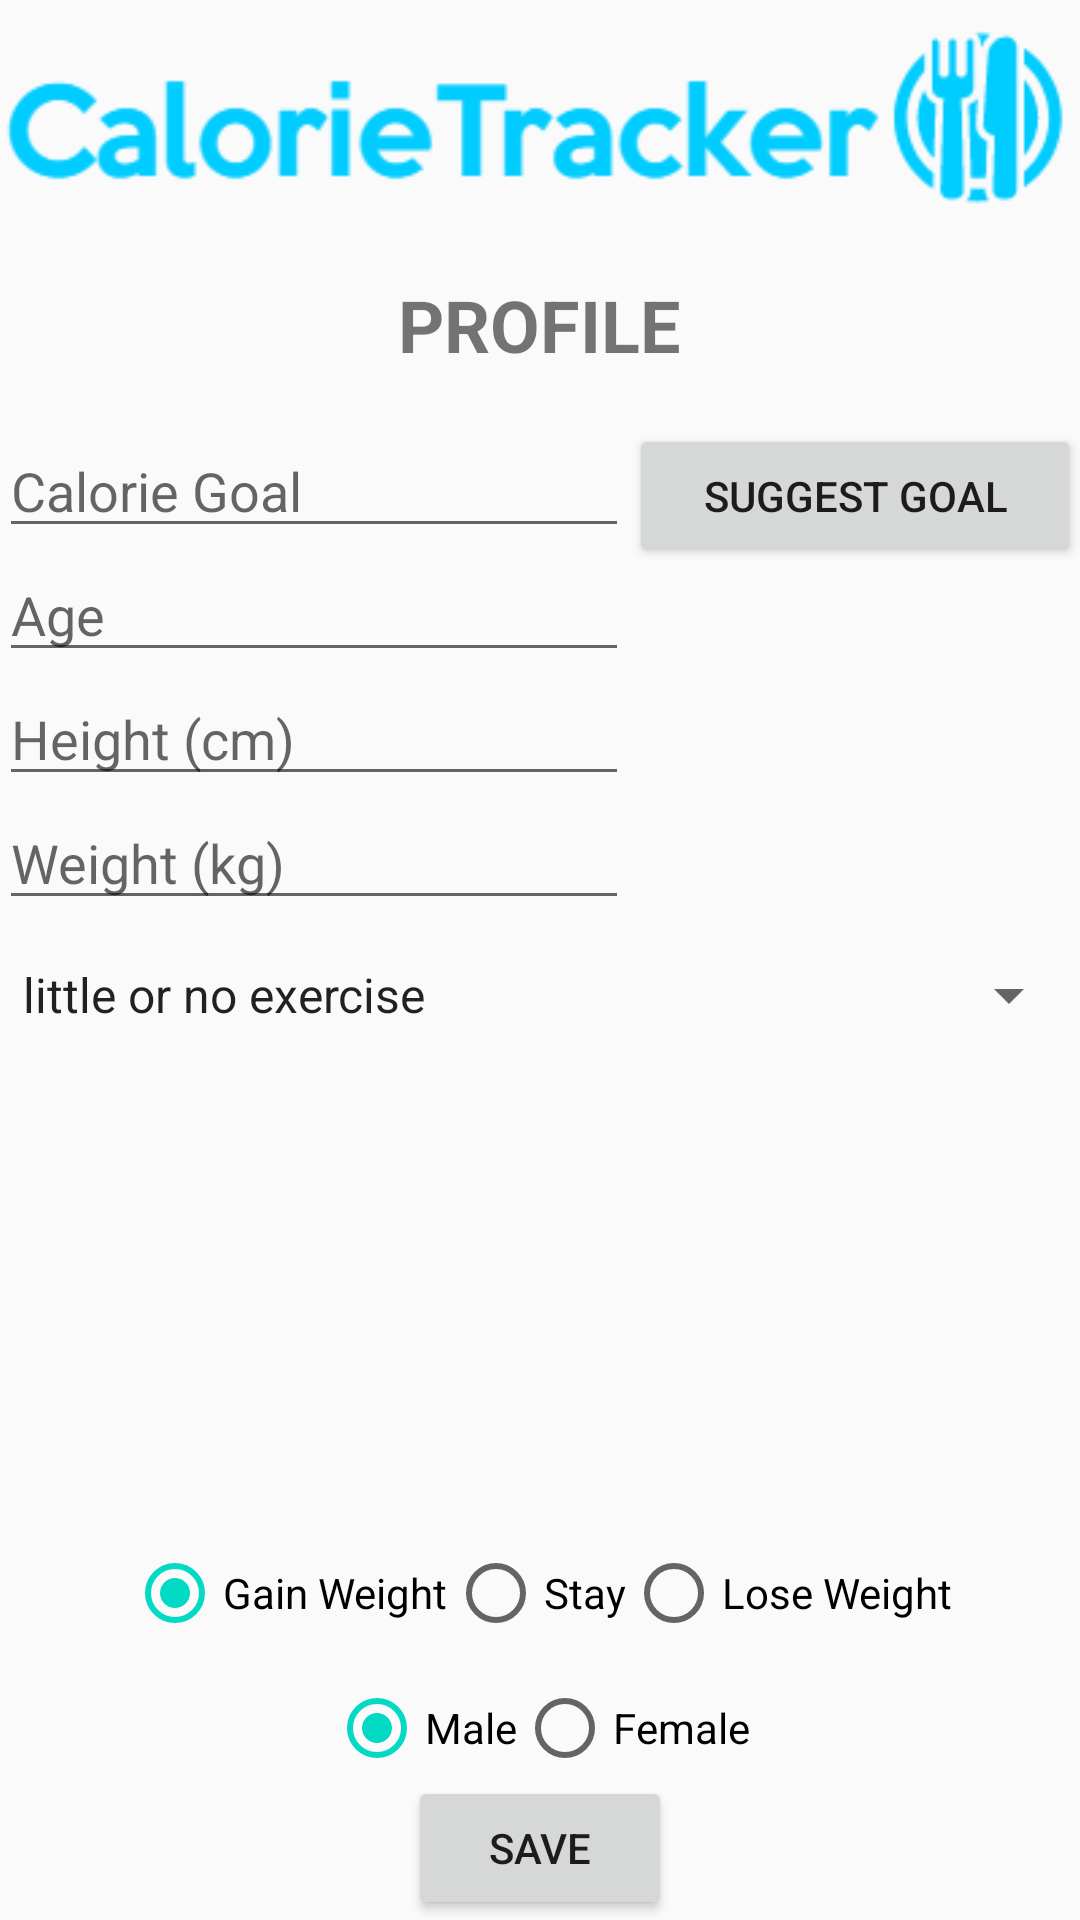

Write the Android layout XML for this screen, with the resource values it uses.
<!-- AndroidManifest.xml: application theme AppTheme -->
<!-- res/layout/activity_profile.xml -->
<?xml version="1.0" encoding="utf-8"?>
<RelativeLayout xmlns:android="http://schemas.android.com/apk/res/android"
    xmlns:tools="http://schemas.android.com/tools"
    android:id="@+id/activity_profile"
    android:layout_width="match_parent"
    android:layout_height="match_parent"
    android:paddingBottom="@dimen/activity_vertical_margin"
    android:paddingLeft="@dimen/activity_horizontal_margin"
    android:paddingRight="@dimen/activity_horizontal_margin"
    android:paddingTop="@dimen/activity_vertical_margin"
    tools:context="example.com.calorietracker.Profile">

    <ImageButton
        android:layout_width="wrap_content"
        android:layout_height="wrap_content"
        android:src="@drawable/logo"
        android:layout_alignParentTop="true"
        android:layout_centerHorizontal="true"
        android:id="@+id/imageButton2"
        android:layout_above="@+id/dateButton"
        android:adjustViewBounds="false"
        android:scaleType="fitCenter"
        android:background="@android:color/transparent" />

    <EditText
        android:layout_width="wrap_content"
        android:layout_height="wrap_content"
        android:inputType="number"
        android:ems="10"
        android:layout_below="@+id/profileLabel"
        android:layout_alignParentLeft="true"
        android:layout_alignParentStart="true"
        android:layout_marginTop="17dp"
        android:id="@+id/calInput"
        android:hint="Calorie Goal" />

    <Button
        android:text="Suggest Goal"
        android:layout_width="wrap_content"
        android:layout_height="wrap_content"
        android:layout_alignTop="@+id/calInput"
        android:layout_toRightOf="@+id/calInput"
        android:id="@+id/suggestButton"
        android:layout_alignParentRight="true"
        android:layout_alignParentEnd="true" />

    <Button
        android:text="Save"
        android:layout_width="wrap_content"
        android:layout_height="wrap_content"
        android:id="@+id/saveButton"
        android:layout_alignParentBottom="true"
        android:layout_centerHorizontal="true" />

    <EditText
        android:layout_width="wrap_content"
        android:layout_height="wrap_content"
        android:inputType="number"
        android:ems="10"
        android:id="@+id/ageInput"
        android:hint="Age"
        android:layout_below="@+id/calInput"
        android:layout_alignParentLeft="true"
        android:layout_alignParentStart="true" />

    <EditText
        android:layout_width="wrap_content"
        android:layout_height="wrap_content"
        android:inputType="number"
        android:ems="10"
        android:id="@+id/heightInput"
        android:hint="Height (cm)"
        android:layout_below="@+id/ageInput"
        android:layout_alignParentLeft="true"
        android:layout_alignParentStart="true" />

    <EditText
        android:layout_width="wrap_content"
        android:layout_height="wrap_content"
        android:inputType="number"
        android:ems="10"
        android:layout_below="@+id/heightInput"
        android:layout_alignParentLeft="true"
        android:layout_alignParentStart="true"
        android:id="@+id/weightInput"
        android:hint="Weight (kg)" />

    <TextView
        android:text="PROFILE"
        android:layout_width="wrap_content"
        android:layout_height="wrap_content"
        android:id="@+id/profileLabel"
        android:textStyle="normal|bold"
        android:fontFamily="sans-serif"
        android:textSize="24sp"
        android:textAlignment="center"
        android:layout_marginTop="92dp"
        android:layout_alignParentTop="true"
        android:layout_centerHorizontal="true" />

    <Spinner
        android:layout_width="match_parent"
        android:layout_height="wrap_content"
        android:entries="@array/exerciseLevels"
        android:id="@+id/exerciseInput"
        android:layout_weight="1"
        android:layout_below="@+id/weightInput"
        android:layout_alignParentLeft="true"
        android:layout_alignParentStart="true"
        android:layout_marginTop="13dp" />

    <RadioGroup
        android:layout_width="fill_parent"
        android:layout_height="wrap_content"
        android:orientation="horizontal"
        android:id="@+id/radioGroup"
        android:gravity="center"
        android:layout_above="@+id/saveButton"
        android:layout_alignParentLeft="true"
        android:layout_alignParentStart="true">

        <RadioButton
            android:text="Male"
            android:layout_width="wrap_content"
            android:layout_height="wrap_content"
            android:id="@+id/maleButton"
            android:checked="true"  />

        <RadioButton
            android:text="Female"
            android:layout_width="wrap_content"
            android:layout_height="wrap_content"
            android:id="@+id/femaleButton"  />
    </RadioGroup>

    <RadioGroup
        android:layout_width="fill_parent"
        android:layout_height="wrap_content"
        android:orientation="horizontal"
        android:id="@+id/radioGroup1"
        android:gravity="center"
        android:layout_above="@+id/radioGroup"
        android:layout_alignParentLeft="true"
        android:layout_alignParentStart="true"
        android:layout_marginBottom="13dp">

        <RadioButton
            android:text="Gain Weight"
            android:layout_width="wrap_content"
            android:layout_height="wrap_content"
            android:id="@+id/gainButton"
            android:checked="true"  />

        <RadioButton
            android:text="Stay"
            android:layout_width="wrap_content"
            android:layout_height="wrap_content"
            android:id="@+id/stayButton"  />

        <RadioButton
            android:text="Lose Weight"
            android:layout_width="wrap_content"
            android:layout_height="wrap_content"
            android:id="@+id/loseButton"  />

    </RadioGroup>

</RelativeLayout>
<!-- resources referenced by this layout -->
<resources>
  <string-array name="exerciseLevels">
          <item>little or no exercise</item>
          <item>light exercise/sports 1-3 days/week</item>
          <item>moderate exercise/sports 3-5 days/week</item>
          <item>hard exercise/sports 6-7 days a week</item>
          <item>very hard exercise/sports &amp; physical job or 2x training</item>
      </string-array>
  <!-- drawable logo: png bitmap (drawable, 21858 bytes) -->
  <style name="AppTheme" parent="Theme.AppCompat.Light.DarkActionBar">
          
          <item name="android:windowActionBar">false</item>
          <item name="android:windowNoTitle">true</item>
          <item name="colorPrimary">@color/colorPrimary</item>
          <item name="colorPrimaryDark">@color/colorPrimaryDark</item>
          <item name="colorAccent">@color/colorAccent</item>
      </style>
  <!-- not gathered from this repository: default colours our renderer supplied (Android Studio template values) -->
  <color name="colorPrimary">#FF6200EE</color>
  <color name="colorPrimaryDark">#FF3700B3</color>
  <color name="colorAccent">#FF03DAC5</color>
</resources>
